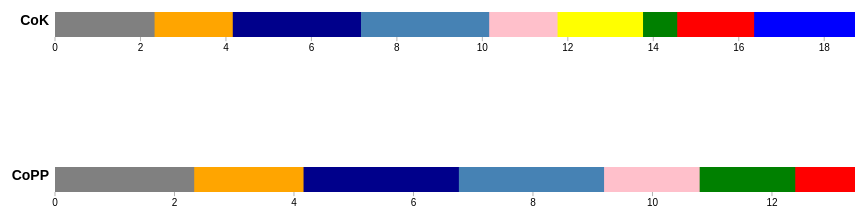
D3 v3 page, settled after 360 driven frames (6 s of simulated time); the page loaded 1 data file(s).



var margin = {top: 5, right: 40, bottom: 20, left: 120},
    width = 960 - margin.left - margin.right,
    height = 50 - margin.top - margin.bottom;

var chart = d3.bullet()
    .width(width)
    .height(height);

d3.json("bullets.json", function(error, data) {
  var svg = d3.select("body").selectAll("svg")
      .data(data)
    .enter().append("svg")
      .attr("class", "bullet")
      .attr("width", width + margin.left + margin.right)
      .attr("height", height + margin.top + margin.bottom + 100)
    .append("g")
      .attr("transform", "translate(" + margin.left + "," + margin.top + ")")
      .call(chart);

  var title = svg.append("g")
      .style("text-anchor", "end")
      .attr("transform", "translate(-6," + height / 2 + ")");

  title.append("text")
      .attr("class", "title")
      .text(function(d) { return d.title; });

  title.append("text")
      .attr("class", "subtitle")
      .attr("dy", "1em")
      .text(function(d) { return d.subtitle; });

  // d3.selectAll("button").on("click", function() {
  //   svg.datum(randomize).call(chart.duration(1000)); // TODO automatic transition
  // });
});

// function randomize(d) {
//   if (!d.randomizer) d.randomizer = randomizer(d);
//   d.ranges = d.ranges.map(d.randomizer);
//   d.markers = d.markers.map(d.randomizer);
//   d.measures = d.measures.map(d.randomizer);
//   return d;
// }

// function randomizer(d) {
//   var k = d3.max(d.ranges) * .2;
//   return function(d) {
//     return Math.max(0, d + k * (Math.random() - .5));
//   };
// }


// ── bullet.js
(function() {

// Chart design based on the recommendations of Stephen Few. Implementation
// based on the work of Clint Ivy, Jamie Love, and Jason Davies.
// http://projects.instantcognition.com/protovis/bulletchart/
d3.bullet = function() {
  var orient = "left", // TODO top & bottom
      reverse = false,
      duration = 0,
      ranges = bulletRanges,
      // markers = bulletMarkers,
      // measures = bulletMeasures,
      width = 380,
      height = 30,
      tickFormat = null;

  // For each small multiple…
  function bullet(g) {
    g.each(function(d, i) {
      var rangez1 = ranges.call(this, d, i).slice();
      var rangez = ranges.call(this, d, i).slice().sort(d3.descending),
          //markerz = markers.call(this, d, i).slice().sort(d3.descending),
          //measurez = measures.call(this, d, i).slice().sort(d3.descending),
          g = d3.select(this);


      //Tooltip
      tooltip = g.append('text')
             .style('opacity', 0)
             .style('font-family', 'sans-serif')
             .style('font-size', '13px');

      var maxRange = 0;
      for (i = 0; i < rangez.length; i++){
          maxRange = maxRange + rangez[i];
      }
      maxRange = Math.round(maxRange*100)/100;

      // Compute the new x-scale.
      var x1 = d3.scale.linear()
          .domain([0, maxRange])
          // .domain([0, Math.max(rangez[0])])
          .range(reverse ? [width, 0] : [0, width]);

      // Retrieve the old x-scale, if this is an update.
      var x0 = this.__chart__ || d3.scale.linear()
          .domain([0, Infinity])
          .range(x1.range());

      // Stash the new scale.
      this.__chart__ = x1;

      // Derive width-scales from the x-scales.
      var w0 = bulletWidth(x0),
          w1 = bulletWidth(x1);

      // Update the range rects.
      var range = g.selectAll("rect.range")
          .data(rangez1);

          var color_hash = {  0 : ["Good Governance", "blue"],
                              1 : ["Community Capital", "red"],
                              2 : ["Equity", "green"],
                              3 : ["Productivity", "yellow"],
                              4 : ["Ecological Health", "pink"],
                              5 : ["Human Wellbeing", "steelblue"],
                              6 : ["Quality Urban Space", "darkblue"],
                              7 : ["Adaptive Infrastructure", "orange"],
                              8 : ["Resource Efficiency", "gray"]
                            }  

      range.enter().append("rect")
          .attr("class", function(d, i) { return "range s" + i; })
          .attr("width", w0)
          .attr("height", height)
          .attr("x", reverse ? x0 : 0)
          .on('mouseover', function (d){
                newX =  parseFloat(d3.select(this).attr('x')) - 10;
                newY =  parseFloat(d3.select(this).attr('y')) - 5;
                var self = d3.select(this),
                classStr = self.attr('class');
                var index = classStr.slice(-1);
                console.log("index:"+color_hash[index][0]);
                tooltip
                  .attr('x', 290)
                  .attr('y', 80)
                  .text(color_hash[index][0]+",Score:"+d)
                  .transition(200)
                  .style('opacity', 1);
                })
          .on('mouseout', function(){
                tooltip
                  .transition(200)
                  .style('opacity', 0);
                })
        // .transition()
        //   .duration(duration)
        //   .attr("width", w1)
        //   .attr("x", reverse ? x1 : 0);
      range.transition()
          .duration(duration)
          .attr("x", reverse ? x1 : 0)
          .attr("width", w1)
          .attr("height", height);

          

            // add legend   
  // var legend = svg.append("g")
  //   .attr("class", "legend")
  //   .attr("x", w - 65)
  //   .attr("y", 25)
  //   .attr("height", 100)
  //   .attr("width", 100);

  // legend.selectAll('g').data(dataset)
  //     .enter()
  //     .append('g')
  //     .each(function(d, i) {
  //       var g = d3.select(this);
  //       g.append("rect")
  //         .attr("x", w - 65)
  //         .attr("y", i*25)
  //         .attr("width", 10)
  //         .attr("height", 10)
  //         .style("fill", color_hash[String(i)][1]);
        
  //       g.append("text")
  //         .attr("x", w - 50)
  //         .attr("y", i * 25 + 8)
  //         .attr("height",30)
  //         .attr("width",100)
  //         .style("fill", color_hash[String(i)][1])
  //         .text(color_hash[String(i)][0]);

  //     });

      // Update the measure rects.
      // var measure = g.selectAll("rect.measure")
      //     .data(measurez);

      // measure.enter().append("rect")
      //     .attr("class", function(d, i) { return "measure s" + i; })
      //     .attr("width", w0)
      //     .attr("height", height / 3)
      //     .attr("x", reverse ? x0 : 0)
      //     .attr("y", height / 3)
      //   .transition()
      //     .duration(duration)
      //     .attr("width", w1)
      //     .attr("x", reverse ? x1 : 0);

      // measure.transition()
      //     .duration(duration)
      //     .attr("width", w1)
      //     .attr("height", height / 3)
      //     .attr("x", reverse ? x1 : 0)
      //     .attr("y", height / 3);

      // Update the marker lines.
      // var marker = g.selectAll("line.marker")
      //     .data(markerz);

      // marker.enter().append("line")
      //     .attr("class", "marker")
      //     .attr("x1", x0)
      //     .attr("x2", x0)
      //     .attr("y1", height / 6)
      //     .attr("y2", height * 5 / 6)
      //   .transition()
      //     .duration(duration)
      //     .attr("x1", x1)
      //     .attr("x2", x1);

      // marker.transition()
      //     .duration(duration)
      //     .attr("x1", x1)
      //     .attr("x2", x1)
      //     .attr("y1", height / 6)
      //     .attr("y2", height * 5 / 6);

      // Compute the tick format.
      var format = tickFormat || x1.tickFormat(8);

      // Update the tick groups.
      var tick = g.selectAll("g.tick")
          .data(x1.ticks(8), function(d) {
            return this.textContent || format(d);
          });

      // Initialize the ticks with the old scale, x0.
      var tickEnter = tick.enter().append("g")
          .attr("class", "tick")
          .attr("transform", bulletTranslate(x0))
          .style("opacity", 1e-6);

      tickEnter.append("line")
          .attr("y1", height)
          .attr("y2", height * 7 / 6);

      tickEnter.append("text")
          .attr("text-anchor", "middle")
          .attr("dy", "1em")
          .attr("y", height * 7 / 6)
          .text(format);

      // Transition the entering ticks to the new scale, x1.
      tickEnter.transition()
          .duration(duration)
          .attr("transform", bulletTranslate(x1))
          .style("opacity", 1);

      // Transition the updating ticks to the new scale, x1.
      var tickUpdate = tick.transition()
          .duration(duration)
          .attr("transform", bulletTranslate(x1))
          .style("opacity", 1);

      tickUpdate.select("line")
          .attr("y1", height)
          .attr("y2", height * 7 / 6);

      tickUpdate.select("text")
          .attr("y", height * 7 / 6);

      // Transition the exiting ticks to the new scale, x1.
      tick.exit().transition()
          .duration(duration)
          .attr("transform", bulletTranslate(x1))
          .style("opacity", 1e-6)
          .remove();
    });
    d3.timer.flush();
  }

  // left, right, top, bottom
  bullet.orient = function(x) {
    if (!arguments.length) return orient;
    orient = x;
    reverse = orient == "right" || orient == "bottom";
    return bullet;
  };

  // ranges (bad, satisfactory, good)
  bullet.ranges = function(x) {
    if (!arguments.length) return ranges;
    ranges = x;
    return bullet;
  };

  // markers (previous, goal)
  bullet.markers = function(x) {
    if (!arguments.length) return markers;
    markers = x;
    return bullet;
  };

  // measures (actual, forecast)
  bullet.measures = function(x) {
    if (!arguments.length) return measures;
    measures = x;
    return bullet;
  };

  bullet.width = function(x) {
    if (!arguments.length) return width;
    width = x;
    return bullet;
  };

  bullet.height = function(x) {
    if (!arguments.length) return height;
    height = x;
    return bullet;
  };

  bullet.tickFormat = function(x) {
    if (!arguments.length) return tickFormat;
    tickFormat = x;
    return bullet;
  };

  bullet.duration = function(x) {
    if (!arguments.length) return duration;
    duration = x;
    return bullet;
  };

  return bullet;
};

function bulletRanges(d) {
  return d.ranges;
}

function bulletMarkers(d) {
  return d.markers;
}

function bulletMeasures(d) {
  return d.measures;
}

function bulletTranslate(x) {
  return function(d) {
    return "translate(" + x(d) + ",0)";
  };
}


var i=0;
function bulletWidth(x) {
  var x0 = x(0);
  i = i+1;
  var currentWidth = 800;
  if(i==2){
    currentWidth = 800;
  }
  if(i==4){
    currentWidth = 800;
  }

  return function(d) {
    
    var tempWidth = 0;
    tempWidth = currentWidth;
    currentWidth =  currentWidth - Math.abs(x(d)-x0);
    if(Math.abs(x(d) - x0) == 0){
      return 0;
    }
    return tempWidth;
  };
}

})();

### data: bullets.json
[
 {
  "title": "CoK",
  "ranges": [
   2.36,
   1.8,
   0.8,
   2,
   1.6,
   3,
   3,
   1.83,
   "... 1 more items"
  ]
 },
 {
  "title": "CoPP",
  "ranges": [
   0,
   1,
   1.6,
   0,
   1.6,
   2.43,
   2.6,
   1.83,
   "... 1 more items"
  ]
 }
]